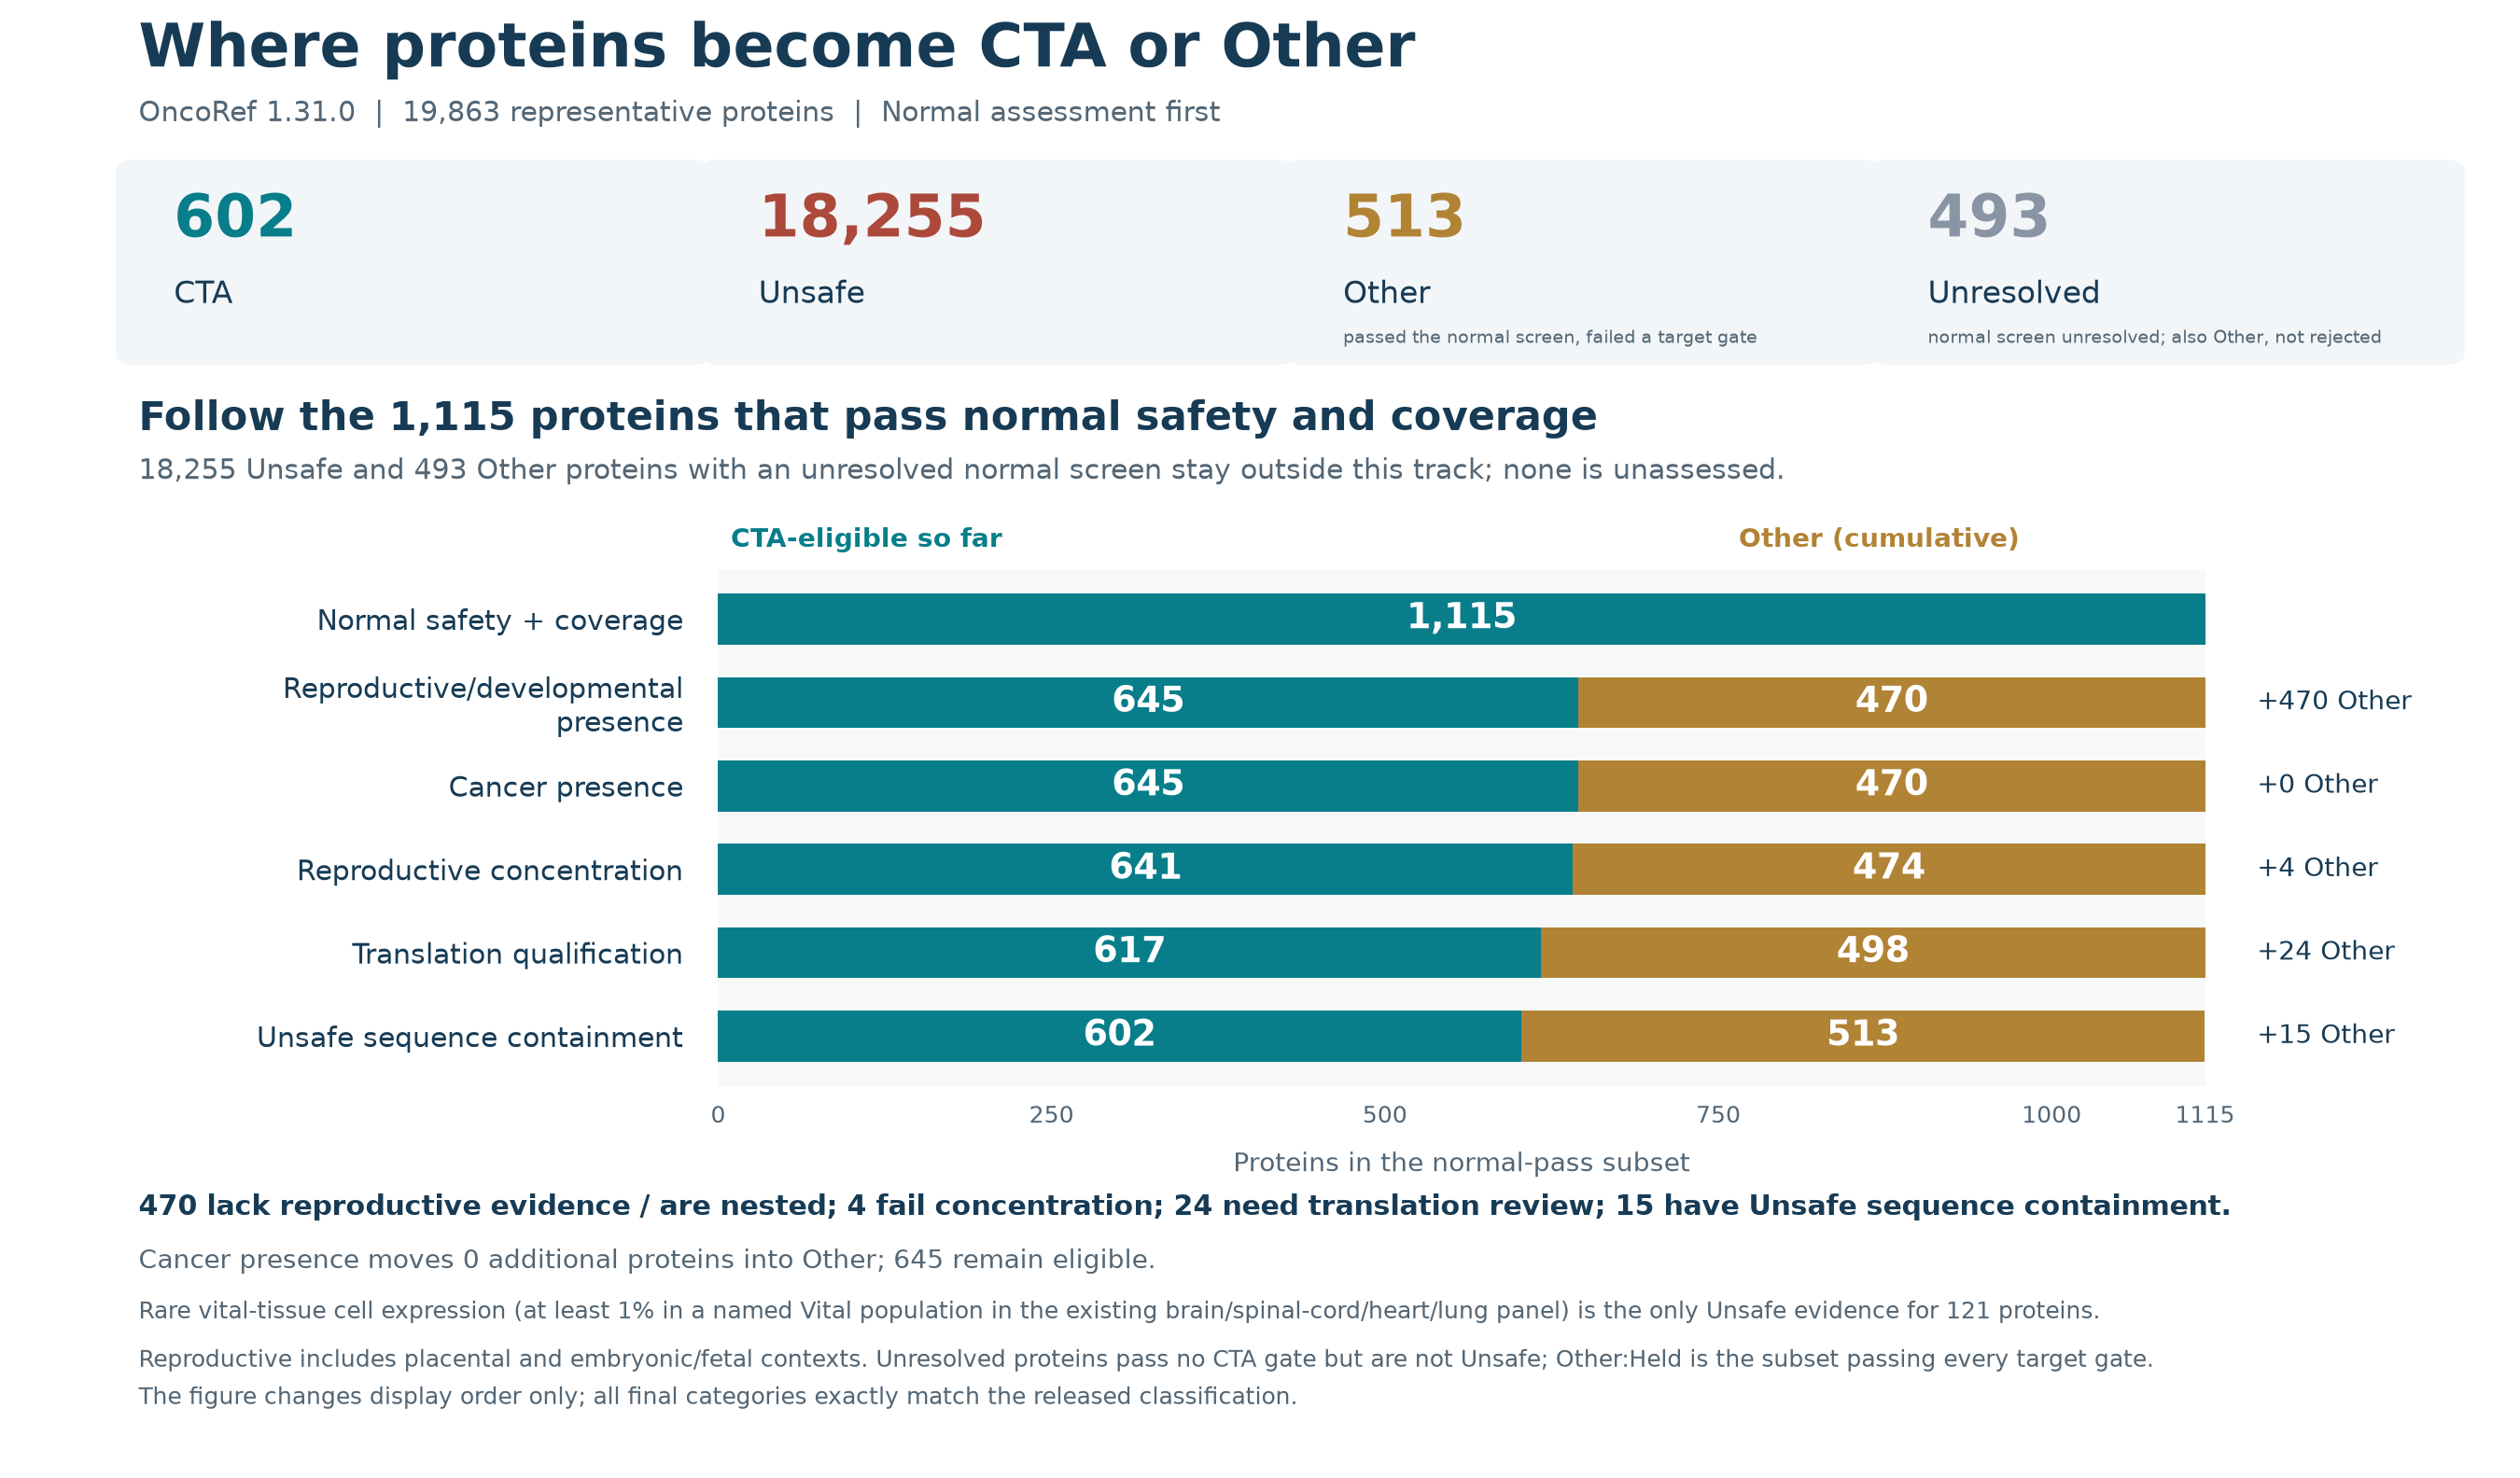

Data behind this chart, as committed beside it:
stage, eligible, Other, new_Other, Unsafe, Unresolved
Normal safety + coverage, 1115, 0, 0, 18255, 493
Reproductive/developmental presence, 645, 470, 470, 18255, 493
Cancer presence, 645, 470, 0, 18255, 493
Reproductive concentration, 641, 474, 4, 18255, 493
Translation qualification, 617, 498, 24, 18255, 493
Unsafe sequence containment, 602, 513, 15, 18255, 493
